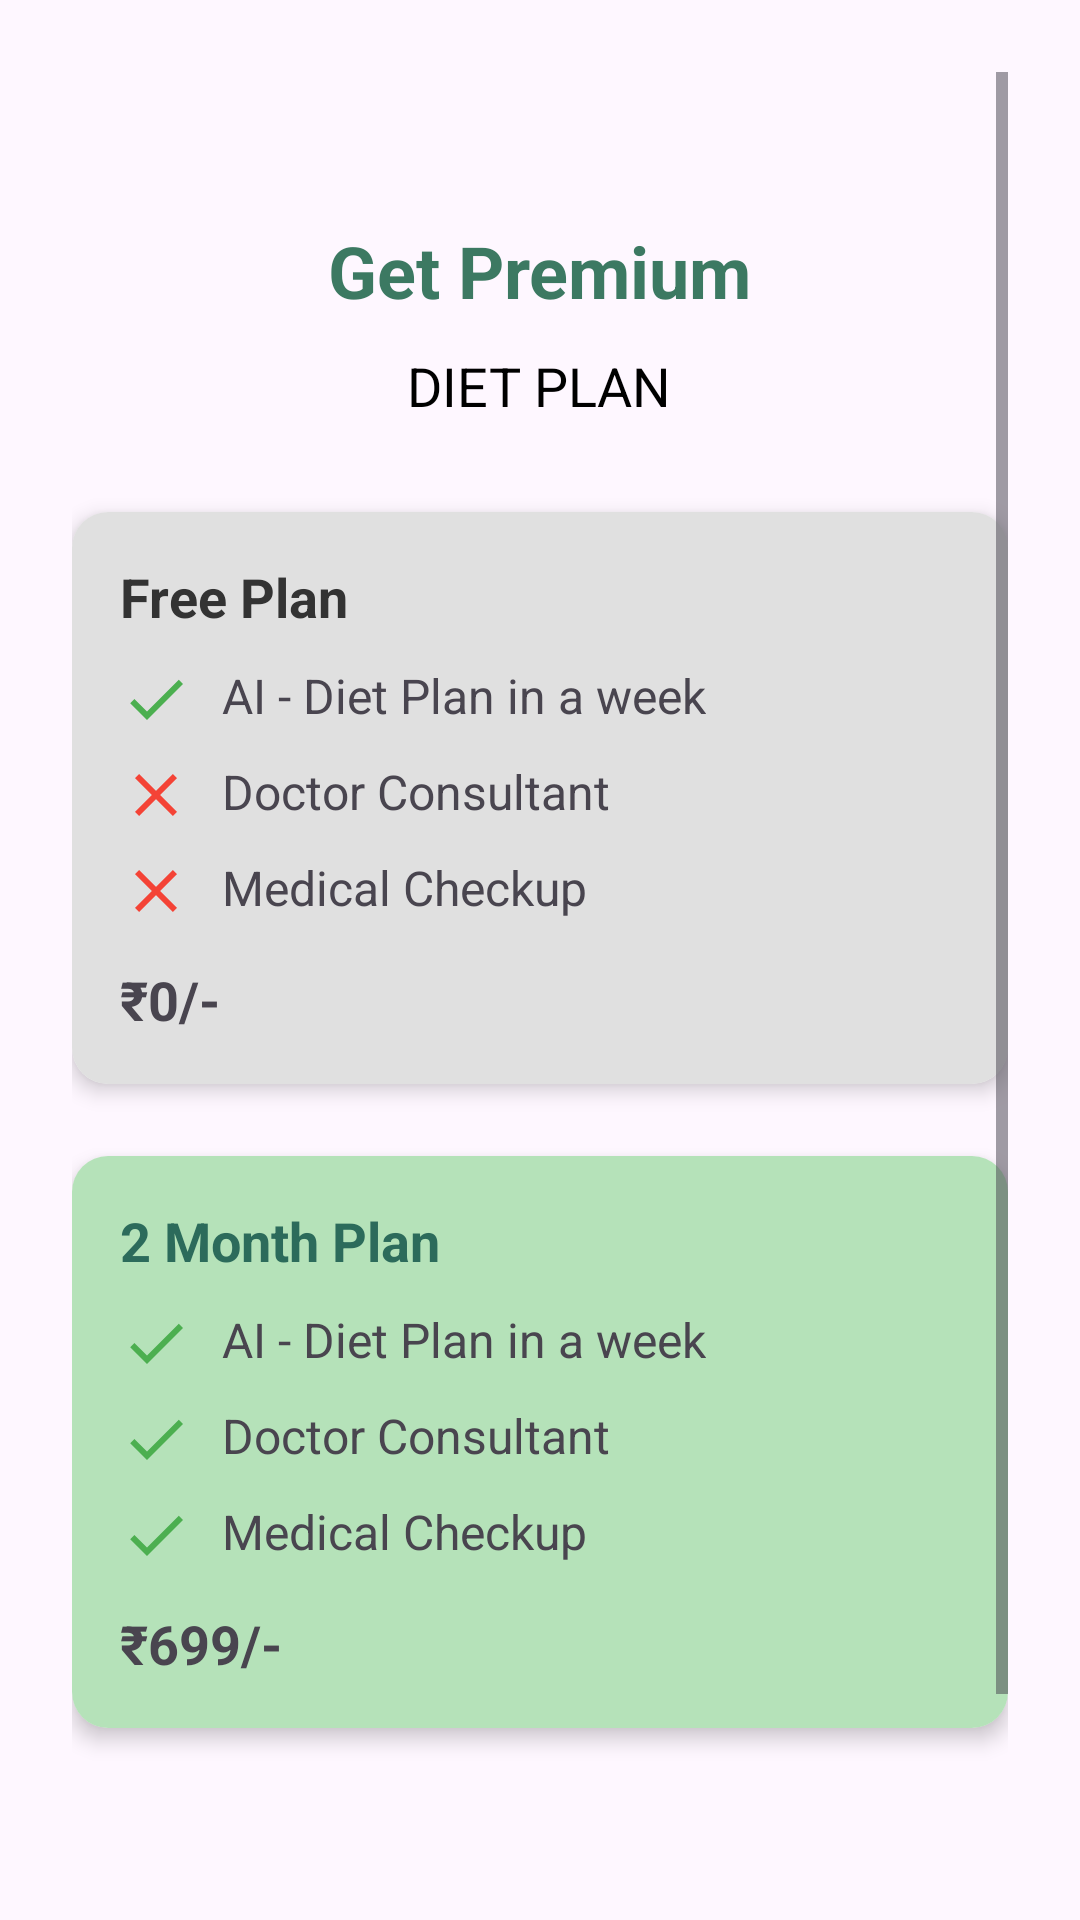

Layout XML and referenced resources for this Android screen:
<!-- AndroidManifest.xml: application theme Theme.Dietify_1 -->
<!-- res/layout/activity_premium.xml -->
<ScrollView xmlns:android="http://schemas.android.com/apk/res/android"
    xmlns:app="http://schemas.android.com/apk/res-auto"
    android:layout_width="match_parent"
    android:layout_height="match_parent"
    android:background="@drawable/background_3"
    android:padding="24dp">

    <RelativeLayout
        android:layout_width="match_parent"
        android:layout_height="wrap_content"
        android:layout_marginTop="50dp">

        <TextView
            android:id="@+id/title"
            android:layout_width="wrap_content"
            android:layout_height="wrap_content"
            android:layout_centerHorizontal="true"
            android:text="Get Premium"
            android:textColor="#3c7962"
            android:textSize="24sp"
            android:textStyle="bold" />

        <TextView
            android:id="@+id/subtitle"
            android:layout_width="wrap_content"
            android:layout_height="wrap_content"
            android:layout_below="@id/title"
            android:layout_centerHorizontal="true"
            android:layout_marginTop="10dp"
            android:text="DIET PLAN"
            android:textColor="#000000"
            android:textSize="18sp" />

        <androidx.cardview.widget.CardView
            android:id="@+id/freePlanLayout"
            android:layout_width="match_parent"
            android:layout_height="wrap_content"
            android:layout_below="@id/subtitle"
            android:layout_marginTop="30dp"
            app:cardElevation="4dp"
            app:cardCornerRadius="12dp">

            <LinearLayout
                android:layout_width="match_parent"
                android:layout_height="wrap_content"
                android:orientation="vertical"
                android:background="#E0E0E0"
                android:padding="16dp">

                <TextView
                    android:layout_width="wrap_content"
                    android:layout_height="wrap_content"
                    android:text="Free Plan"
                    android:textStyle="bold"
                    android:textSize="18sp"
                    android:textColor="#333333" />

                
                <LinearLayout
                    android:layout_width="match_parent"
                    android:layout_height="wrap_content"
                    android:orientation="horizontal"
                    android:layout_marginTop="10dp">
                    <ImageView android:layout_width="24dp"
                        android:layout_height="24dp"
                        android:src="@drawable/ic_check" />
                    <TextView
                        android:layout_width="wrap_content"
                        android:layout_height="wrap_content"
                        android:layout_marginStart="10dp"
                        android:text="AI - Diet Plan in a week"
                        android:textSize="16sp" />
                </LinearLayout>

                <LinearLayout android:layout_width="match_parent"
                    android:layout_height="wrap_content"
                    android:orientation="horizontal"
                    android:layout_marginTop="8dp">
                    <ImageView android:layout_width="24dp"
                        android:layout_height="24dp"
                        android:src="@drawable/ic_cross" />
                    <TextView
                        android:layout_width="wrap_content"
                        android:layout_height="wrap_content"
                        android:layout_marginStart="10dp"
                        android:text="Doctor Consultant"
                        android:textSize="16sp" />
                </LinearLayout>

                <LinearLayout android:layout_width="match_parent"
                    android:layout_height="wrap_content"
                    android:orientation="horizontal"
                    android:layout_marginTop="8dp">
                    <ImageView android:layout_width="24dp"
                        android:layout_height="24dp"
                        android:src="@drawable/ic_cross" />
                    <TextView
                        android:layout_width="wrap_content"
                        android:layout_height="wrap_content"
                        android:layout_marginStart="10dp"
                        android:text="Medical Checkup"
                        android:textSize="16sp" />
                </LinearLayout>

                <TextView
                    android:layout_width="wrap_content"
                    android:layout_height="wrap_content"
                    android:layout_marginTop="12dp"
                    android:text="₹0/-"
                    android:textStyle="bold"
                    android:textSize="18sp" />
            </LinearLayout>
        </androidx.cardview.widget.CardView>

        
        <androidx.cardview.widget.CardView
            android:id="@+id/oneMonthPlanLayout"
            android:layout_width="match_parent"
            android:layout_height="wrap_content"
            android:layout_below="@id/freePlanLayout"
            android:layout_marginTop="24dp"
            app:cardElevation="4dp"
            app:cardCornerRadius="12dp">

            <LinearLayout
                android:layout_width="match_parent"
                android:layout_height="wrap_content"
                android:orientation="vertical"
                android:background="#B5E2B9"
                android:padding="16dp">

                <TextView
                    android:layout_width="wrap_content"
                    android:layout_height="wrap_content"
                    android:text="2 Month Plan"
                    android:textStyle="bold"
                    android:textSize="18sp"
                    android:textColor="#2C6B5B" />

                
                <LinearLayout android:layout_width="match_parent"
                    android:layout_height="wrap_content"
                    android:orientation="horizontal"
                    android:layout_marginTop="10dp">
                    <ImageView android:layout_width="24dp"
                        android:layout_height="24dp"
                        android:src="@drawable/ic_check" />
                    <TextView
                        android:layout_width="wrap_content"
                        android:layout_height="wrap_content"
                        android:layout_marginStart="10dp"
                        android:text="AI - Diet Plan in a week"
                        android:textSize="16sp" />
                </LinearLayout>

                <LinearLayout android:layout_width="match_parent"
                    android:layout_height="wrap_content"
                    android:orientation="horizontal"
                    android:layout_marginTop="8dp">
                    <ImageView android:layout_width="24dp"
                        android:layout_height="24dp"
                        android:src="@drawable/ic_check" />
                    <TextView
                        android:layout_width="wrap_content"
                        android:layout_height="wrap_content"
                        android:layout_marginStart="10dp"
                        android:text="Doctor Consultant"
                        android:textSize="16sp" />
                </LinearLayout>

                <LinearLayout android:layout_width="match_parent"
                    android:layout_height="wrap_content"
                    android:orientation="horizontal"
                    android:layout_marginTop="8dp">
                    <ImageView android:layout_width="24dp"
                        android:layout_height="24dp"
                        android:src="@drawable/ic_check" />
                    <TextView
                        android:layout_width="wrap_content"
                        android:layout_height="wrap_content"
                        android:layout_marginStart="10dp"
                        android:text="Medical Checkup"
                        android:textSize="16sp" />
                </LinearLayout>

                <TextView
                    android:layout_width="wrap_content"
                    android:layout_height="wrap_content"
                    android:layout_marginTop="12dp"
                    android:text="₹699/-"
                    android:textStyle="bold"
                    android:textSize="18sp" />
            </LinearLayout>
        </androidx.cardview.widget.CardView>

        
        <Button
            android:id="@+id/getPremiumButton"
            android:layout_width="match_parent"
            android:layout_height="wrap_content"
            android:layout_below="@id/oneMonthPlanLayout"
            android:layout_marginTop="40dp"
            android:backgroundTint="#2C6B5B"
            android:text="GET PREMIUM"
            android:textAllCaps="false"
            android:textColor="#FFFFFF" />

        
        <TextView
            android:id="@+id/back_to_home"
            android:layout_width="wrap_content"
            android:layout_height="wrap_content"
            android:layout_below="@id/getPremiumButton"
            android:layout_centerHorizontal="true"
            android:layout_marginTop="15dp"
            android:text="Back to Home"
            android:textColor="#3F51B5"
            android:textSize="16sp"/>
    </RelativeLayout>
</ScrollView>
<!-- resources referenced by this layout -->
<resources>
  <!-- drawable ic_check (drawable) -->
  <vector android:width="24dp" android:height="24dp"
      android:viewportWidth="24" android:viewportHeight="24"
      xmlns:android="http://schemas.android.com/apk/res/android">
      <path android:fillColor="#4CAF50"
          android:pathData="M9,16.2L4.8,12l-1.4,1.4L9,19,21,7l-1.4-1.4z"/>
  </vector>
  <!-- drawable ic_cross (drawable) -->
  <vector android:width="24dp" android:height="24dp"
      android:viewportWidth="24" android:viewportHeight="24"
      xmlns:android="http://schemas.android.com/apk/res/android">
      <path android:fillColor="#F44336"
          android:pathData="M19,6.4L17.6,5 12,10.6 6.4,5 5,6.4 10.6,12 5,17.6 6.4,19 12,13.4 17.6,19 19,17.6 13.4,12z"/>
  </vector>
  <style name="Theme.Dietify_1" parent="Base.Theme.Dietify_1" />
  <style name="Base.Theme.Dietify_1" parent="Theme.Material3.DayNight.NoActionBar">
          
          
      </style>
</resources>
